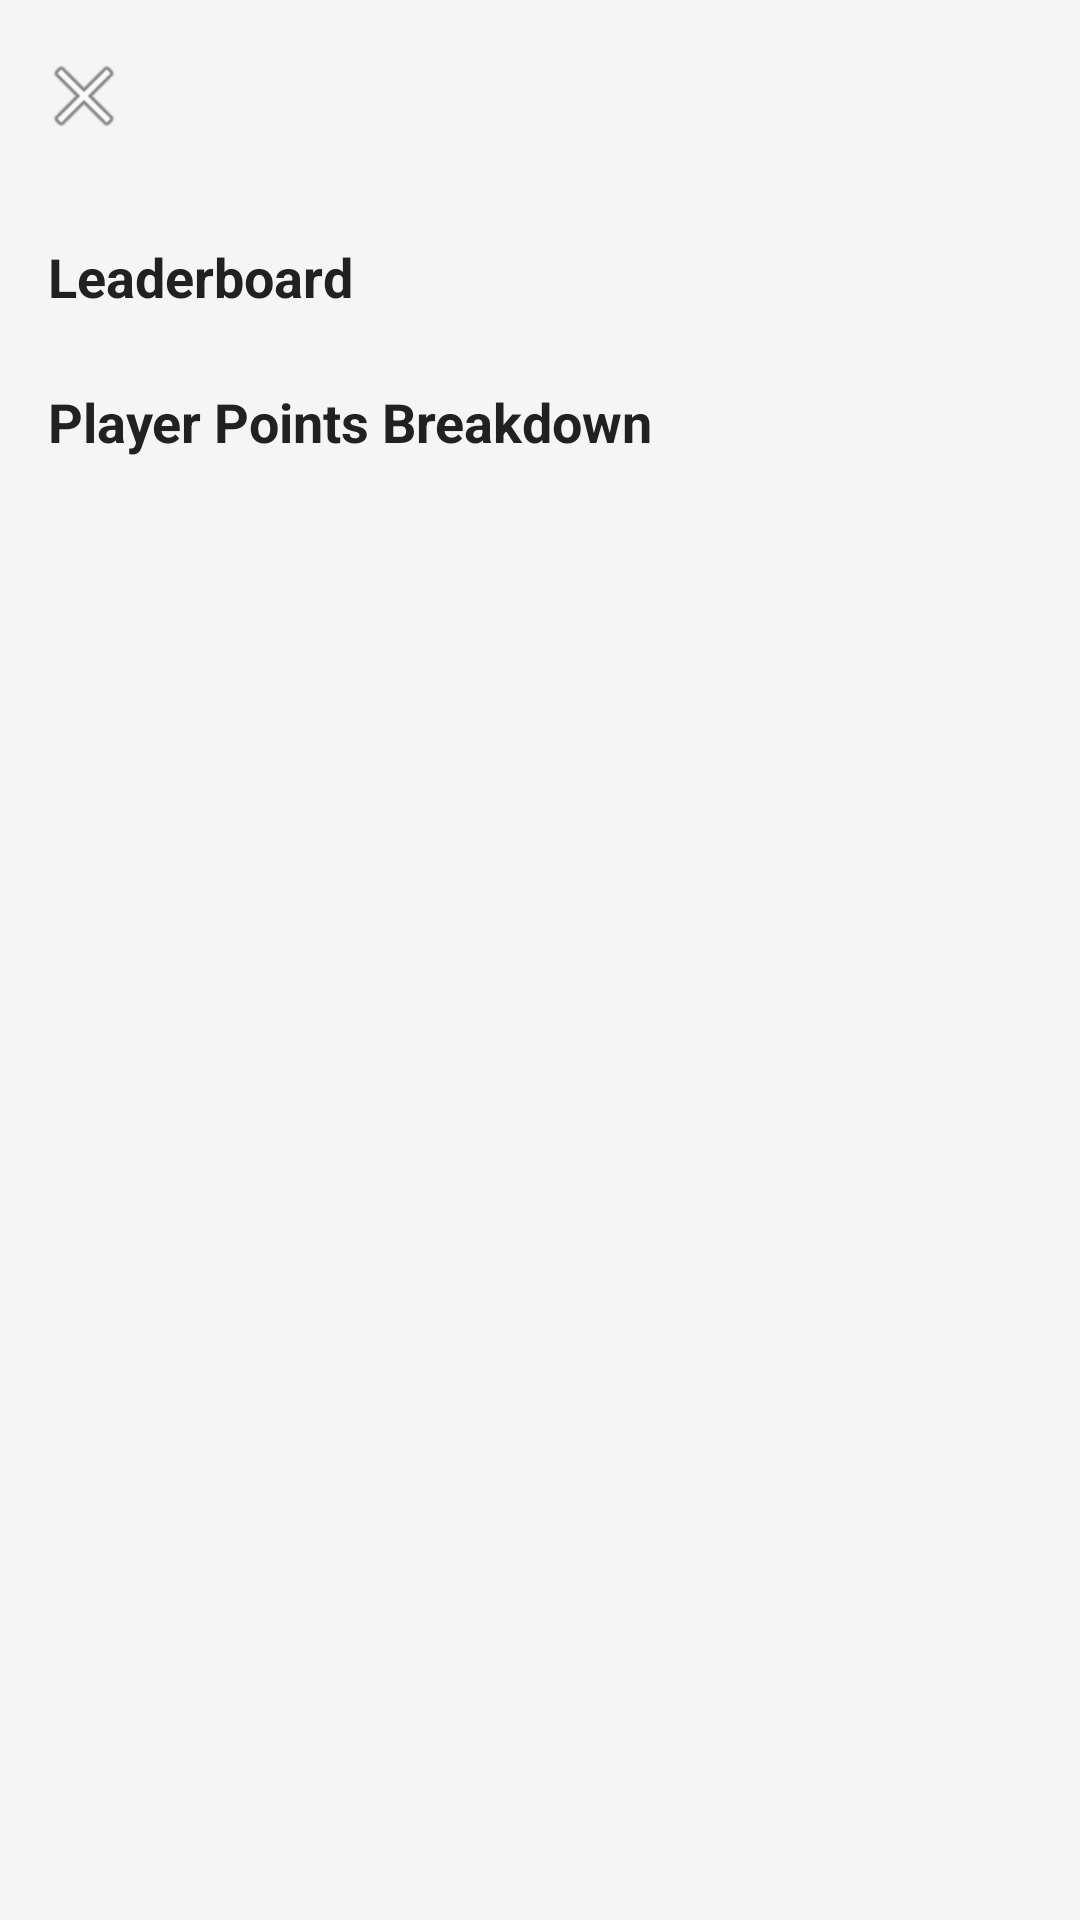

Layout XML and referenced resources for this Android screen:
<!-- AndroidManifest.xml: activity theme Theme.CricArena -->
<!-- res/layout/activity_match_details.xml -->
<?xml version="1.0" encoding="utf-8"?>
<androidx.constraintlayout.widget.ConstraintLayout xmlns:android="http://schemas.android.com/apk/res/android"
    xmlns:app="http://schemas.android.com/apk/res-auto"
    android:layout_width="match_parent"
    android:layout_height="match_parent"
    android:background="@color/background">

    <com.google.android.material.appbar.MaterialToolbar
        android:id="@+id/toolbarDetails"
        android:layout_width="0dp"
        android:layout_height="wrap_content"
        app:layout_constraintEnd_toEndOf="parent"
        app:layout_constraintStart_toStartOf="parent"
        app:layout_constraintTop_toTopOf="parent"
        app:navigationIcon="@android:drawable/ic_menu_close_clear_cancel"
        app:titleTextColor="@color/textPrimary" />

    <androidx.core.widget.NestedScrollView
        android:layout_width="0dp"
        android:layout_height="0dp"
        android:padding="16dp"
        app:layout_constraintBottom_toBottomOf="parent"
        app:layout_constraintEnd_toEndOf="parent"
        app:layout_constraintStart_toStartOf="parent"
        app:layout_constraintTop_toBottomOf="@id/toolbarDetails">

        <LinearLayout
            android:layout_width="match_parent"
            android:layout_height="wrap_content"
            android:orientation="vertical">

            <TextView
                android:layout_width="wrap_content"
                android:layout_height="wrap_content"
                android:text="@string/leaderboard"
                android:textColor="@color/textPrimary"
                android:textSize="18sp"
                android:textStyle="bold" />

            <androidx.recyclerview.widget.RecyclerView
                android:id="@+id/recyclerLeaderboard"
                android:layout_width="match_parent"
                android:layout_height="wrap_content"
                android:layout_marginTop="8dp"
                android:nestedScrollingEnabled="false"
                app:layoutManager="androidx.recyclerview.widget.LinearLayoutManager" />

            <TextView
                android:id="@+id/textLeaderboardEmpty"
                android:layout_width="wrap_content"
                android:layout_height="wrap_content"
                android:layout_marginTop="8dp"
                android:text="@string/no_leaderboard_data"
                android:textColor="@color/textSecondary"
                android:visibility="gone" />

            <TextView
                android:layout_width="wrap_content"
                android:layout_height="wrap_content"
                android:layout_marginTop="16dp"
                android:text="@string/player_points_breakdown"
                android:textColor="@color/textPrimary"
                android:textSize="18sp"
                android:textStyle="bold" />

            <androidx.recyclerview.widget.RecyclerView
                android:id="@+id/recyclerPlayerPoints"
                android:layout_width="match_parent"
                android:layout_height="wrap_content"
                android:layout_marginTop="8dp"
                android:nestedScrollingEnabled="false"
                app:layoutManager="androidx.recyclerview.widget.LinearLayoutManager" />

            <TextView
                android:id="@+id/textPlayerPointsEmpty"
                android:layout_width="wrap_content"
                android:layout_height="wrap_content"
                android:layout_marginTop="8dp"
                android:text="@string/no_player_points_data"
                android:textColor="@color/textSecondary"
                android:visibility="gone" />
        </LinearLayout>
    </androidx.core.widget.NestedScrollView>

    <ProgressBar
        android:id="@+id/progressDetails"
        style="?android:attr/progressBarStyle"
        android:layout_width="wrap_content"
        android:layout_height="wrap_content"
        android:visibility="gone"
        app:layout_constraintBottom_toBottomOf="parent"
        app:layout_constraintEnd_toEndOf="parent"
        app:layout_constraintStart_toStartOf="parent"
        app:layout_constraintTop_toTopOf="parent" />

</androidx.constraintlayout.widget.ConstraintLayout>
<!-- resources referenced by this layout -->
<resources>
  <color name="background">#F5F5F5</color>
  <color name="textPrimary">#212121</color>
  <color name="textSecondary">#757575</color>
  <string name="leaderboard">Leaderboard</string>
  <string name="no_leaderboard_data">No leaderboard data available.</string>
  <string name="no_player_points_data">No player points data available.</string>
  <string name="player_points_breakdown">Player Points Breakdown</string>
  <style name="Theme.CricArena" parent="Theme.Material3.Light.NoActionBar">
          
          <item name="colorPrimary">@color/primary</item>
          <item name="colorPrimaryVariant">@color/primaryDark</item>
          <item name="colorSecondary">@color/accent</item>
          <item name="colorOnPrimary">@color/white</item>
          <item name="colorSurface">@color/surface</item>
          <item name="colorOnSurface">@color/textPrimary</item>
          <item name="android:windowDrawsSystemBarBackgrounds">true</item>
          <item name="android:statusBarColor">@color/primaryDark</item>
          <item name="android:windowBackground">@color/background</item>
      </style>
  <color name="primary">#0D47A1</color>
  <color name="primaryDark">#0A3A84</color>
  <color name="accent">#2E7D32</color>
  <color name="white">#FFFFFF</color>
  <color name="surface">#FDFEFF</color>
</resources>
